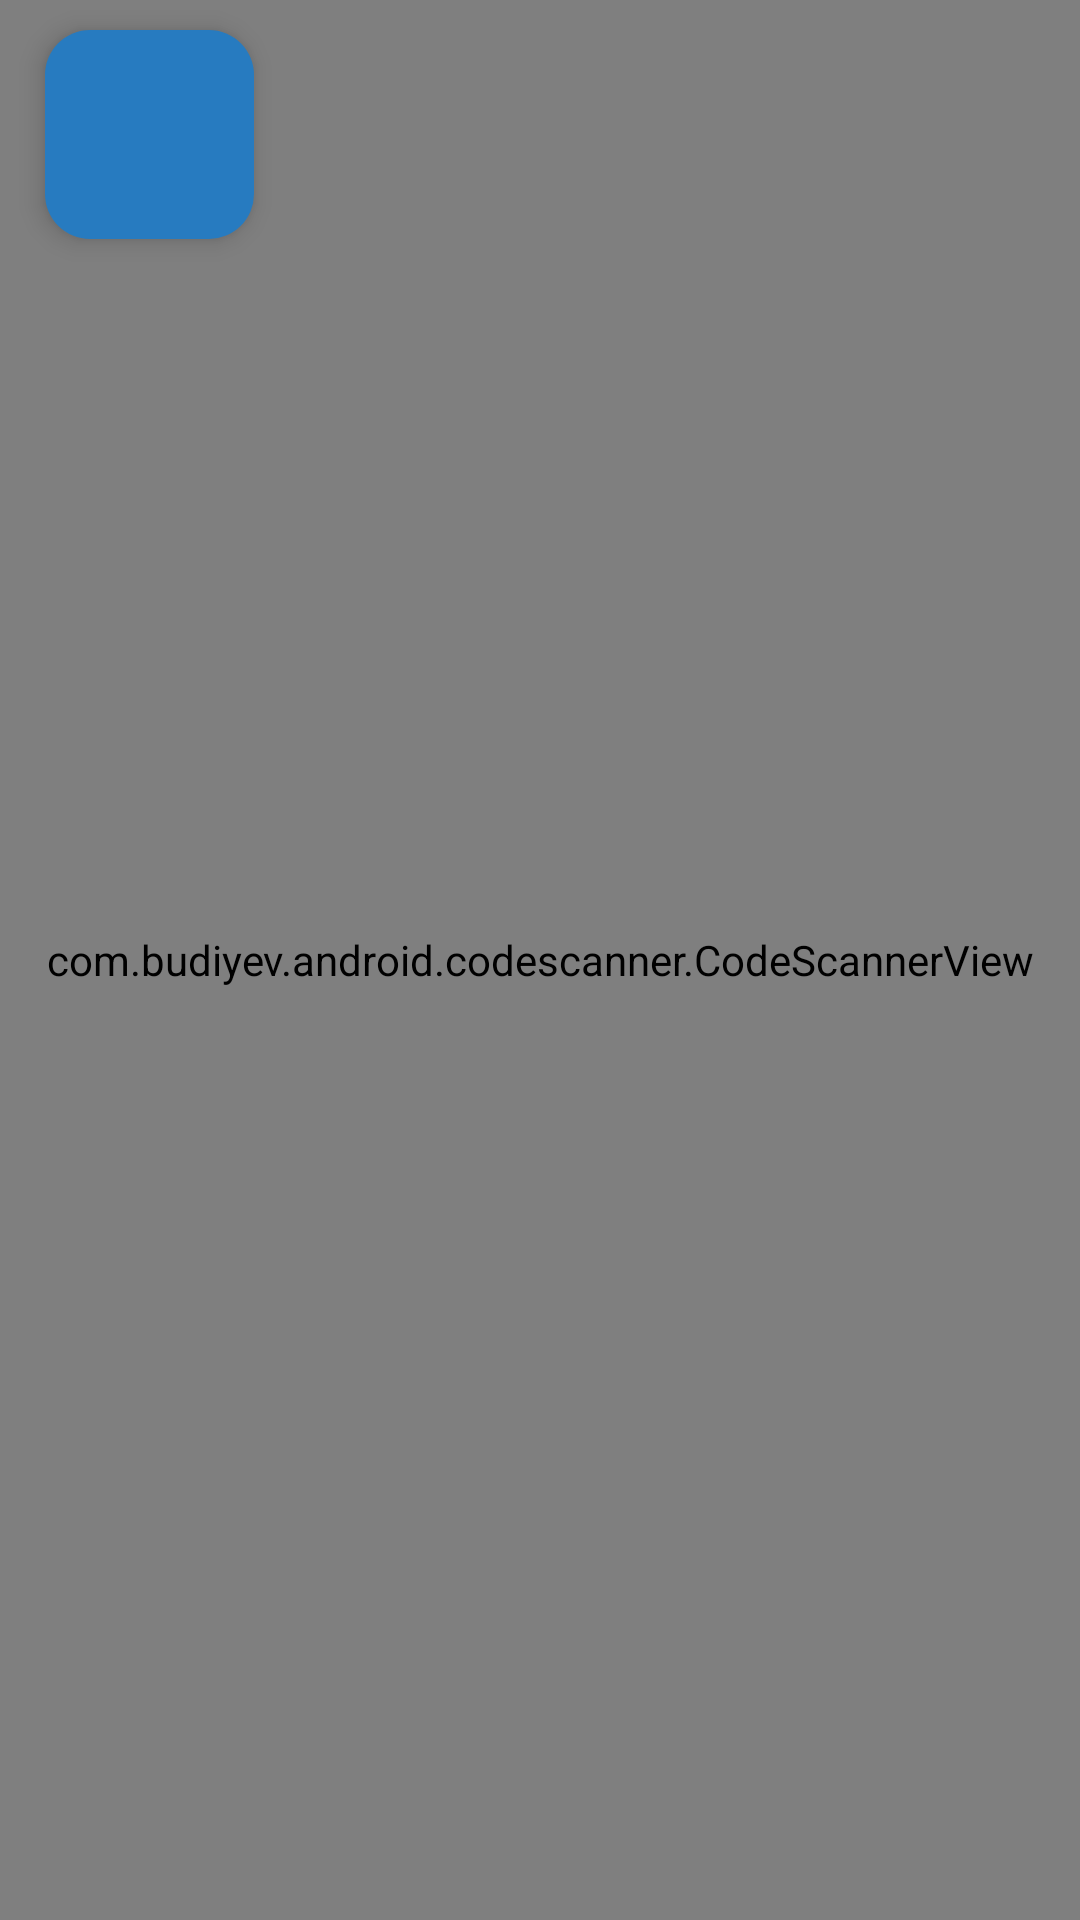

Here is an Android app screen rendered from its layout file. Give the layout XML and the strings, colors and styles it references.
<!-- AndroidManifest.xml: application theme Theme.Smart_Roller_Blind -->
<!-- res/layout/activity_qr_code.xml -->
<?xml version="1.0" encoding="utf-8"?>
<androidx.constraintlayout.widget.ConstraintLayout xmlns:android="http://schemas.android.com/apk/res/android"
    xmlns:app="http://schemas.android.com/apk/res-auto"
    xmlns:tools="http://schemas.android.com/tools"
    android:layout_width="match_parent"
    android:layout_height="match_parent"
    tools:context=".QR_code">

    <com.budiyev.android.codescanner.CodeScannerView
        android:id="@+id/scanner_view"
        android:layout_width="0dp"
        android:layout_height="0dp"
        app:layout_constraintBottom_toBottomOf="parent"
        app:layout_constraintEnd_toEndOf="parent"
        app:layout_constraintStart_toStartOf="parent"
        app:layout_constraintTop_toTopOf="parent" />

    <View
        android:id="@+id/viewLine"
        android:layout_width="1dp"
        android:layout_height="match_parent"
        app:layout_constraintBottom_toBottomOf="parent"
        app:layout_constraintEnd_toEndOf="parent"
        app:layout_constraintHorizontal_bias="0.25"
        app:layout_constraintStart_toStartOf="parent"
        app:layout_constraintTop_toTopOf="parent" />

    <View
        android:id="@+id/view"
        android:layout_width="0dp"
        android:layout_height="0dp"
        android:layout_marginStart="@dimen/IC"
        android:layout_marginTop="@dimen/IT"
        android:layout_marginEnd="5dp"
        style="@style/Block"
        android:textColor="@color/Text_color"
        app:layout_constraintDimensionRatio="1:1"
        app:layout_constraintEnd_toStartOf="@+id/viewLine"
        app:layout_constraintStart_toStartOf="parent"
        app:layout_constraintTop_toTopOf="parent" />

    <ImageView
        style="@style/Back"
        android:id="@+id/imageView"
        android:layout_width="0dp"
        android:layout_height="0dp"
        android:layout_marginStart="20dp"
        android:layout_marginTop="5dp"
        android:layout_marginBottom="5dp"
        android:onClick="ClicMain"
        app:layout_constraintBottom_toBottomOf="@+id/view"
        app:layout_constraintDimensionRatio="1:1"
        app:layout_constraintStart_toStartOf="@+id/view"
        app:layout_constraintTop_toTopOf="@+id/view"/>

</androidx.constraintlayout.widget.ConstraintLayout>
<!-- resources referenced by this layout -->
<resources>
  <color name="Text_color">#ffffff</color>
  <dimen name="IC">15dp</dimen>
  <dimen name="IT">10dp</dimen>
  <style name="Back" parent="Icon">
          <item name="srcCompat">@drawable/ic_baseline_arrow_back_ios_24</item>
      </style>
  <style name="Block">
          <item name="android:background">@drawable/blok</item>
          <item name="android:elevation">5dp</item>
      </style>
  <style name="Theme.Smart_Roller_Blind" parent="Theme.MaterialComponents.Light.NoActionBar">
          
          <item name="colorPrimary">#FFB200</item>
          <item name="colorPrimaryVariant">#277BC0</item>
          <item name="colorOnPrimary">#FFCB42</item>
          
          <item name="colorSecondary">#FFF4CF</item>
          <item name="colorSecondaryVariant">#000000</item>
          <item name="colorOnSecondary">#FF3232</item>
          
          <item name="android:statusBarColor" tools:targetApi="l">?attr/colorPrimaryVariant</item>
          
          <item name="colorPrimaryDark">?colorPrimary</item>
          <item name="android:navigationBarColor">?colorPrimary</item>
          <item name="android:windowBackground">?colorPrimary</item>
      </style>
  <style name="Icon">
          <item name="tint">?colorAccent</item>
          <item name="android:elevation">10dp</item>
      </style>
  <!-- drawable blok (drawable-v24) -->
  <?xml version="1.0" encoding="utf-8"?>
  <shape xmlns:android="http://schemas.android.com/apk/res/android">
  <solid android:color="?colorPrimaryVariant"/>
      <corners
          android:topLeftRadius="15dp"
          android:bottomLeftRadius="15dp"
          android:bottomRightRadius="15dp"
          android:topRightRadius="15dp"
          />
  </shape>
</resources>
